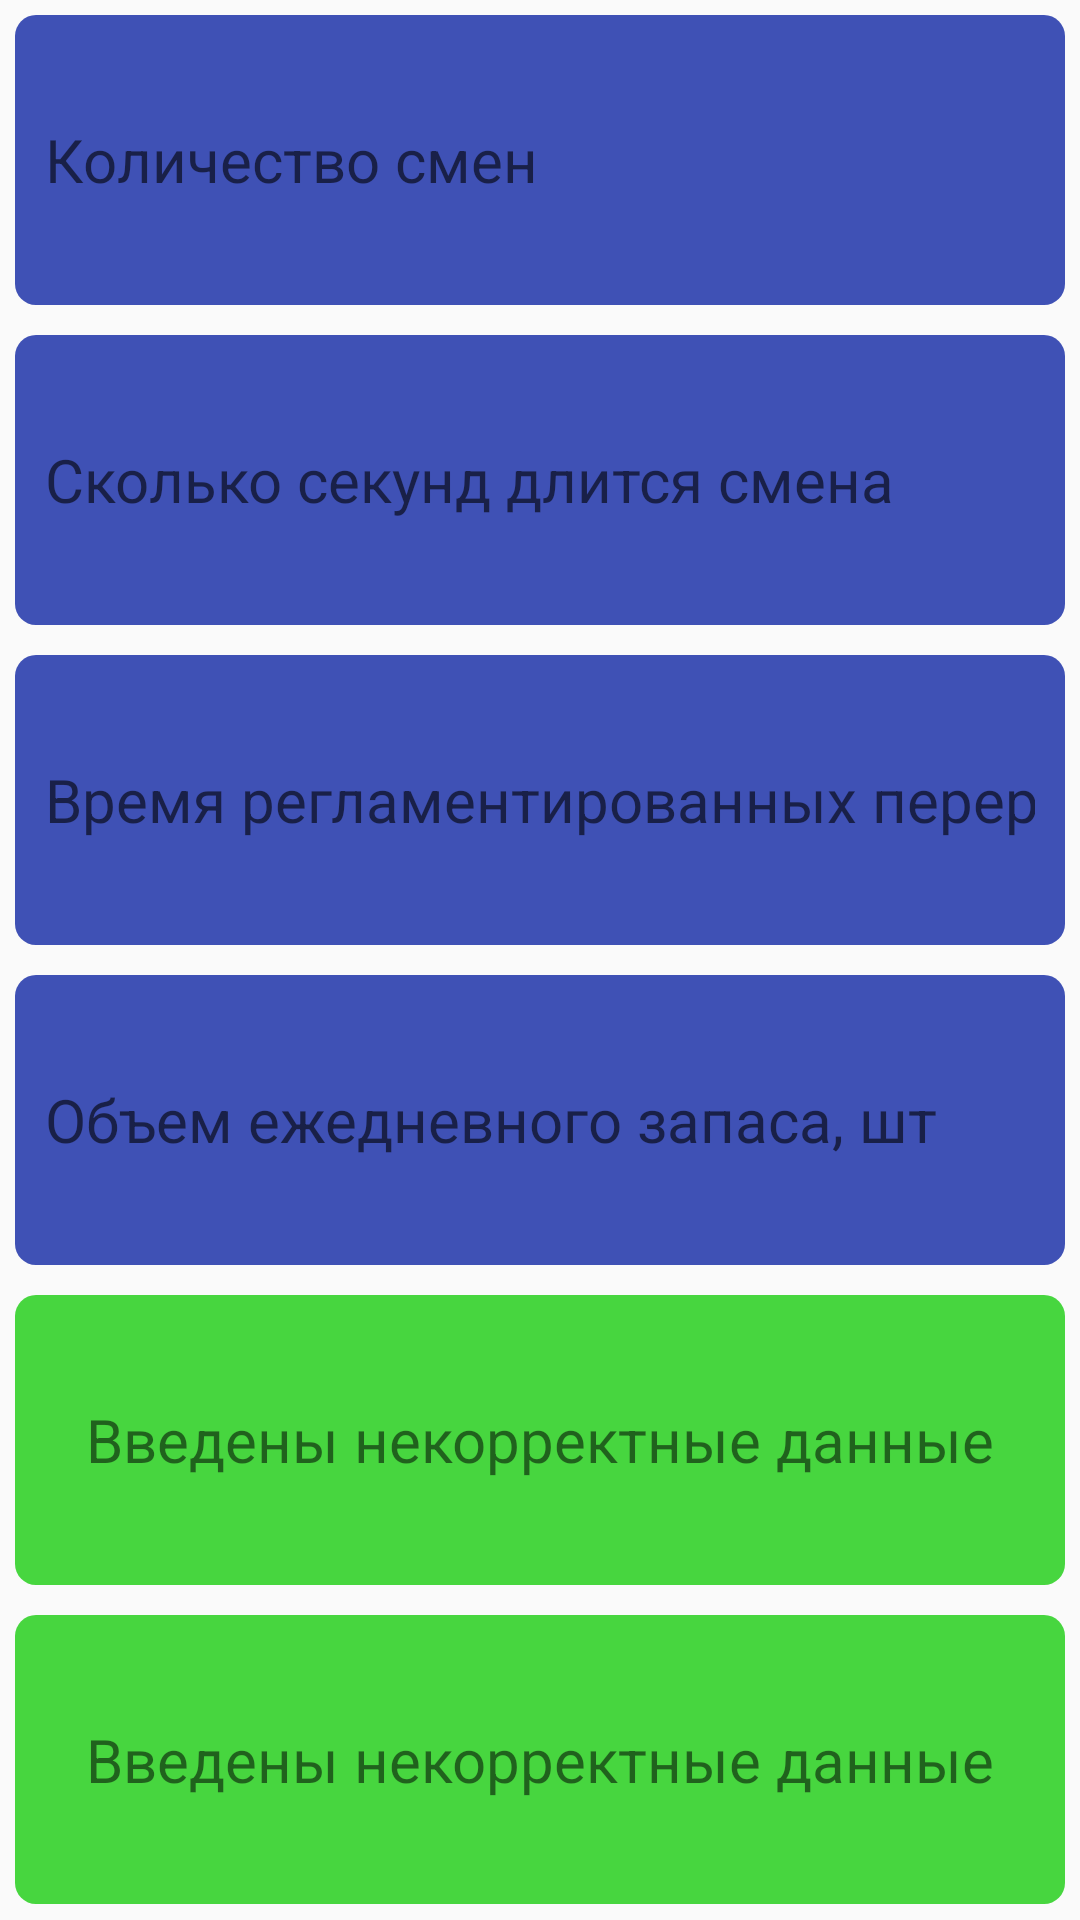

Android layout source for this screen:
<!-- AndroidManifest.xml: application theme AppTheme -->
<!-- res/layout/first_desktop_layout.xml -->
<?xml version="1.0" encoding="utf-8"?>
<LinearLayout xmlns:android="http://schemas.android.com/apk/res/android"
    android:orientation="vertical" android:layout_width="match_parent"
    android:layout_height="match_parent">

    <EditText
        android:layout_width="match_parent"
        android:layout_height="wrap_content"
        style="@style/FirstDesktopEditTextStyle"
        android:hint="@string/etShiftsNumberText"
        android:id="@+id/etShiftsNumber" />
    <EditText
        android:layout_width="match_parent"
        android:layout_height="wrap_content"
        style="@style/FirstDesktopEditTextStyle"
        android:hint="@string/etShiftDurationText"
        android:id="@+id/etShiftDuration" />
    <EditText
        android:layout_width="match_parent"
        android:layout_height="wrap_content"
        style="@style/FirstDesktopEditTextStyle"
        android:hint="@string/etBreakTimeText"
        android:id="@+id/etBreakTime" />
    <EditText
        android:layout_width="match_parent"
        android:layout_height="wrap_content"
        style="@style/FirstDesktopEditTextStyle"
        android:hint="@string/etDayStoreText"
        android:id="@+id/etDayStore" />
    <TextView
        android:text="@string/invalidDataWarning"
        android:layout_width="match_parent"
        android:layout_height="wrap_content"
        style="@style/FirstDesktopTextViewStyle"
        android:id="@+id/etWorkTimeADay" />
    <TextView
        android:text="@string/invalidDataWarning"
        android:layout_width="match_parent"
        android:layout_height="wrap_content"
        style="@style/FirstDesktopTextViewStyle"
        android:id="@+id/etActionTime" />


</LinearLayout>
<!-- resources referenced by this layout -->
<resources>
  <string name="etBreakTimeText">Время регламентированных перерывов в смену, сек.</string>
  <string name="etDayStoreText">Объем ежедневного запаса, шт</string>
  <string name="etShiftDurationText">Сколько секунд длится смена</string>
  <string name="etShiftsNumberText">Количество смен</string>
  <string name="invalidDataWarning">Введены некорректные данные</string>
  <style name="FirstDesktopEditTextStyle">
          <item name="android:background">@drawable/rounded_rect_blue</item>
          <item name="android:textSize">20dp</item>
          <item name="android:layout_margin">5dp</item>
          <item name="android:padding">10dp</item>
          <item name="android:layout_weight">0.2</item>
          <item name="android:inputType">numberDecimal</item>
      </style>
  <style name="FirstDesktopTextViewStyle" parent="FirstDesktopEditTextStyle">
          <item name="android:background">@drawable/rounded_rect_green</item>
          <item name="android:gravity">center</item>
      </style>
  <style name="AppTheme" parent="Theme.AppCompat.Light.DarkActionBar">
          
          <item name="colorPrimary">@color/colorPrimary</item>
          <item name="colorPrimaryDark">@color/colorPrimaryDark</item>
          <item name="colorAccent">@color/colorAccent</item>
      </style>
  <!-- drawable rounded_rect_blue (drawable) -->
  <?xml version="1.0" encoding="UTF-8"?>
  <shape xmlns:android="http://schemas.android.com/apk/res/android"
         android:shape="rectangle">
  
      <solid android:color="@color/colorPrimary"/>
  
      <corners android:bottomRightRadius="7dp"
               android:bottomLeftRadius="7dp"
               android:topLeftRadius="7dp"
               android:topRightRadius="7dp"/>
      <padding android:left="5dp"/>
      
  </shape>
  <!-- drawable rounded_rect_green (drawable) -->
  <?xml version="1.0" encoding="UTF-8"?>
  <shape xmlns:android="http://schemas.android.com/apk/res/android"
         android:shape="rectangle">
  
      <solid android:color="@color/myGreen"/>
  
      <corners android:bottomRightRadius="7dp"
               android:bottomLeftRadius="7dp"
               android:topLeftRadius="7dp"
               android:topRightRadius="7dp"/>
      <padding android:left="5dp"/>
      
  </shape>
  <color name="colorPrimary">#3F51B5</color>
  <color name="colorPrimaryDark">#303F9F</color>
  <color name="colorAccent">#FF4081</color>
  <color name="myGreen">#47d63f</color>
</resources>
